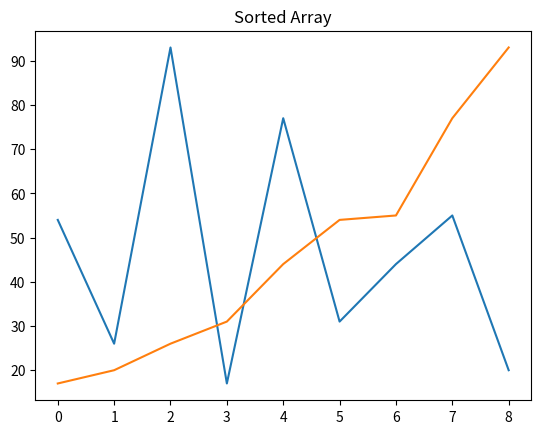

Reproduce this figure in Python.
def assignment(new_list, i, old_list, j):
    """
    Assigns the value from old_list[j] to new_list[i].
    
    Parameters:
    new_list (list): The list to assign the value to.
    i (int): The index in the new_list where the value should be assigned.
    old_list (list): The list from which the value is taken.
    j (int): The index in the old_list from which the value is taken.
    
    Returns:
    None
    """
    new_list[i] = old_list[j]


def merge_sort(array):
    """
    Sorts an array using the merge sort algorithm.
    
    Parameters:
    array (list): The list to be sorted.
    
    Returns:
    None: The function sorts the list in place.
    """
    if len(array) > 1:
        mid = len(array) // 2
        left_half = array[:mid]
        right_half = array[mid:]

        merge_sort(left_half)
        merge_sort(right_half)

        l = r = i = 0

        while l < len(left_half) and r < len(right_half):
            if left_half[l] <= right_half[r]:
                assignment(new_list=array, i=i, old_list=left_half, j=l)
                l += 1
            else:
                assignment(new_list=array, i=i, old_list=right_half, j=r)
                r += 1
            i += 1

        while l < len(left_half):
            array[i] = left_half[l]
            l += 1
            i += 1

        while r < len(right_half):
            array[i] = right_half[r]
            r += 1
            i += 1


def plot_list(array, title):
    """
    Plots the elements of a list.
    
    Parameters:
    array (list): The list to be plotted.
    title (str): The title of the plot.
    
    Returns:
    None
    """
    import matplotlib.pyplot as plt
    x = range(len(array))
    plt.plot(x, array)
    plt.title(title)
    plt.show()


if __name__ == "__main__":
    # Example usage
    sample_list = [54, 26, 93, 17, 77, 31, 44, 55, 20]
    print("Given array is:")
    plot_list(sample_list, 'Given Array')
    merge_sort(sample_list)
    print("Sorted array is:")
    plot_list(sample_list, 'Sorted Array')
